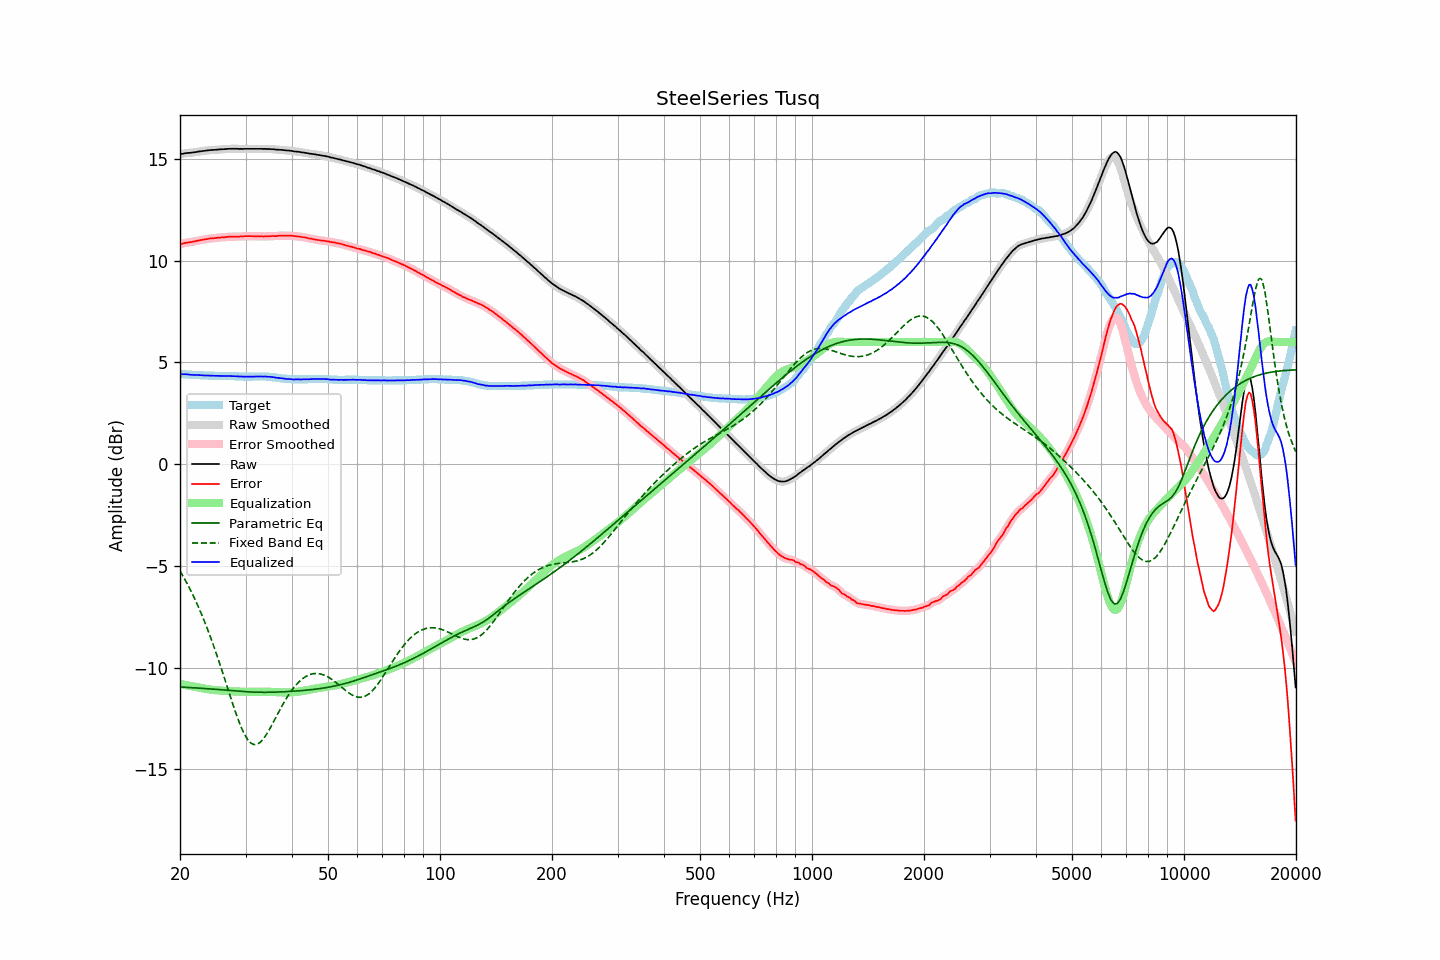

Source data for this figure (header and first rows):
frequency, raw, error, smoothed, error_smoothed, equalization, parametric_eq, fixed_band_eq, equalized_raw, equalized_smoothed, target
20.00, 15.23, 10.81, 15.23, 10.80, -10.81, -10.96, -5.25, 4.42, 4.42, 4.42
20.20, 15.24, 10.82, 15.24, 10.82, -10.82, -10.96, -5.39, 4.42, 4.42, 4.42
20.40, 15.25, 10.84, 15.26, 10.84, -10.84, -10.96, -5.52, 4.41, 4.42, 4.41
20.61, 15.27, 10.86, 15.27, 10.86, -10.85, -10.97, -5.67, 4.42, 4.41, 4.41
20.81, 15.28, 10.88, 15.28, 10.88, -10.87, -10.97, -5.81, 4.41, 4.41, 4.40
21.02, 15.29, 10.89, 15.29, 10.89, -10.88, -10.98, -5.96, 4.41, 4.40, 4.40
21.23, 15.29, 10.90, 15.29, 10.90, -10.90, -10.98, -6.11, 4.39, 4.39, 4.39
21.44, 15.30, 10.91, 15.30, 10.91, -10.91, -10.99, -6.27, 4.39, 4.39, 4.39
21.66, 15.31, 10.93, 15.31, 10.92, -10.93, -10.99, -6.43, 4.38, 4.38, 4.38
21.87, 15.32, 10.94, 15.32, 10.94, -10.94, -11.00, -6.60, 4.38, 4.38, 4.38
22.09, 15.33, 10.96, 15.33, 10.96, -10.96, -11.00, -6.77, 4.37, 4.38, 4.37
22.31, 15.35, 10.98, 15.35, 10.98, -10.97, -11.01, -6.94, 4.38, 4.37, 4.37
22.54, 15.36, 10.99, 15.36, 10.99, -10.99, -11.01, -7.12, 4.37, 4.37, 4.37
22.76, 15.37, 11.01, 15.37, 11.01, -11.01, -11.02, -7.31, 4.36, 4.37, 4.36
22.99, 15.38, 11.02, 15.38, 11.02, -11.02, -11.02, -7.49, 4.36, 4.36, 4.36
23.22, 15.39, 11.04, 15.39, 11.04, -11.04, -11.03, -7.69, 4.35, 4.35, 4.35
23.45, 15.40, 11.05, 15.40, 11.05, -11.05, -11.03, -7.88, 4.35, 4.35, 4.35
23.69, 15.41, 11.06, 15.41, 11.06, -11.06, -11.04, -8.09, 4.35, 4.35, 4.35
23.92, 15.42, 11.08, 15.42, 11.07, -11.07, -11.05, -8.30, 4.35, 4.35, 4.34
24.16, 15.43, 11.09, 15.43, 11.08, -11.08, -11.05, -8.51, 4.35, 4.34, 4.34
24.40, 15.43, 11.09, 15.43, 11.09, -11.09, -11.06, -8.73, 4.34, 4.34, 4.34
24.65, 15.44, 11.10, 15.44, 11.10, -11.10, -11.06, -8.95, 4.34, 4.34, 4.34
24.89, 15.44, 11.11, 15.44, 11.11, -11.11, -11.07, -9.18, 4.33, 4.33, 4.33
25.14, 15.45, 11.12, 15.45, 11.12, -11.12, -11.08, -9.41, 4.33, 4.33, 4.33
25.39, 15.46, 11.13, 15.46, 11.13, -11.12, -11.08, -9.64, 4.34, 4.33, 4.33
25.65, 15.46, 11.13, 15.46, 11.13, -11.13, -11.09, -9.88, 4.33, 4.33, 4.33
25.91, 15.47, 11.14, 15.47, 11.14, -11.14, -11.10, -10.12, 4.33, 4.33, 4.33
26.16, 15.47, 11.14, 15.47, 11.14, -11.14, -11.10, -10.37, 4.33, 4.33, 4.33
26.43, 15.48, 11.15, 15.48, 11.15, -11.15, -11.11, -10.61, 4.33, 4.33, 4.33
26.69, 15.48, 11.16, 15.48, 11.16, -11.16, -11.12, -10.86, 4.32, 4.33, 4.32
26.96, 15.49, 11.17, 15.49, 11.17, -11.16, -11.12, -11.10, 4.33, 4.33, 4.32
27.23, 15.49, 11.17, 15.49, 11.17, -11.17, -11.13, -11.35, 4.32, 4.32, 4.32
27.50, 15.49, 11.17, 15.49, 11.17, -11.17, -11.14, -11.59, 4.32, 4.32, 4.32
27.77, 15.49, 11.17, 15.49, 11.17, -11.17, -11.14, -11.83, 4.32, 4.32, 4.32
28.05, 15.49, 11.18, 15.49, 11.18, -11.18, -11.15, -12.07, 4.32, 4.32, 4.31
28.33, 15.49, 11.18, 15.49, 11.18, -11.18, -11.16, -12.30, 4.31, 4.31, 4.31
28.62, 15.49, 11.18, 15.49, 11.18, -11.18, -11.16, -12.52, 4.31, 4.31, 4.31
28.90, 15.48, 11.18, 15.49, 11.18, -11.18, -11.17, -12.72, 4.30, 4.30, 4.30
29.19, 15.49, 11.19, 15.49, 11.18, -11.19, -11.17, -12.92, 4.30, 4.30, 4.30
29.48, 15.48, 11.18, 15.49, 11.19, -11.19, -11.18, -13.10, 4.29, 4.30, 4.30
29.78, 15.49, 11.20, 15.49, 11.19, -11.19, -11.18, -13.26, 4.30, 4.30, 4.29
30.08, 15.49, 11.20, 15.49, 11.20, -11.19, -11.19, -13.40, 4.30, 4.29, 4.29
30.38, 15.49, 11.20, 15.49, 11.20, -11.20, -11.19, -13.53, 4.29, 4.30, 4.29
30.68, 15.49, 11.20, 15.49, 11.20, -11.20, -11.20, -13.62, 4.29, 4.29, 4.29
30.99, 15.49, 11.20, 15.49, 11.20, -11.20, -11.20, -13.71, 4.29, 4.29, 4.29
31.30, 15.49, 11.20, 15.49, 11.20, -11.20, -11.21, -13.75, 4.30, 4.30, 4.29
31.61, 15.49, 11.19, 15.49, 11.19, -11.19, -11.21, -13.79, 4.30, 4.30, 4.30
31.93, 15.49, 11.19, 15.49, 11.19, -11.19, -11.21, -13.78, 4.30, 4.30, 4.30
32.24, 15.49, 11.19, 15.49, 11.19, -11.19, -11.21, -13.77, 4.30, 4.30, 4.30
32.57, 15.49, 11.19, 15.49, 11.19, -11.19, -11.21, -13.72, 4.30, 4.30, 4.30
32.89, 15.49, 11.19, 15.49, 11.19, -11.19, -11.22, -13.67, 4.30, 4.30, 4.30
33.22, 15.49, 11.19, 15.49, 11.19, -11.19, -11.22, -13.58, 4.30, 4.30, 4.30
33.55, 15.48, 11.18, 15.49, 11.19, -11.19, -11.22, -13.49, 4.29, 4.30, 4.30
33.89, 15.49, 11.19, 15.48, 11.18, -11.19, -11.22, -13.38, 4.30, 4.30, 4.30
34.23, 15.48, 11.19, 15.48, 11.19, -11.19, -11.22, -13.26, 4.29, 4.29, 4.29
34.57, 15.48, 11.19, 15.48, 11.19, -11.19, -11.22, -13.13, 4.29, 4.29, 4.29
34.92, 15.48, 11.20, 15.48, 11.20, -11.19, -11.21, -12.99, 4.29, 4.28, 4.28
35.27, 15.47, 11.20, 15.47, 11.20, -11.20, -11.21, -12.84, 4.27, 4.28, 4.27
35.62, 15.47, 11.21, 15.47, 11.20, -11.20, -11.21, -12.70, 4.27, 4.27, 4.26
35.97, 15.46, 11.20, 15.46, 11.20, -11.21, -11.21, -12.55, 4.25, 4.25, 4.26
... 635 more rows
